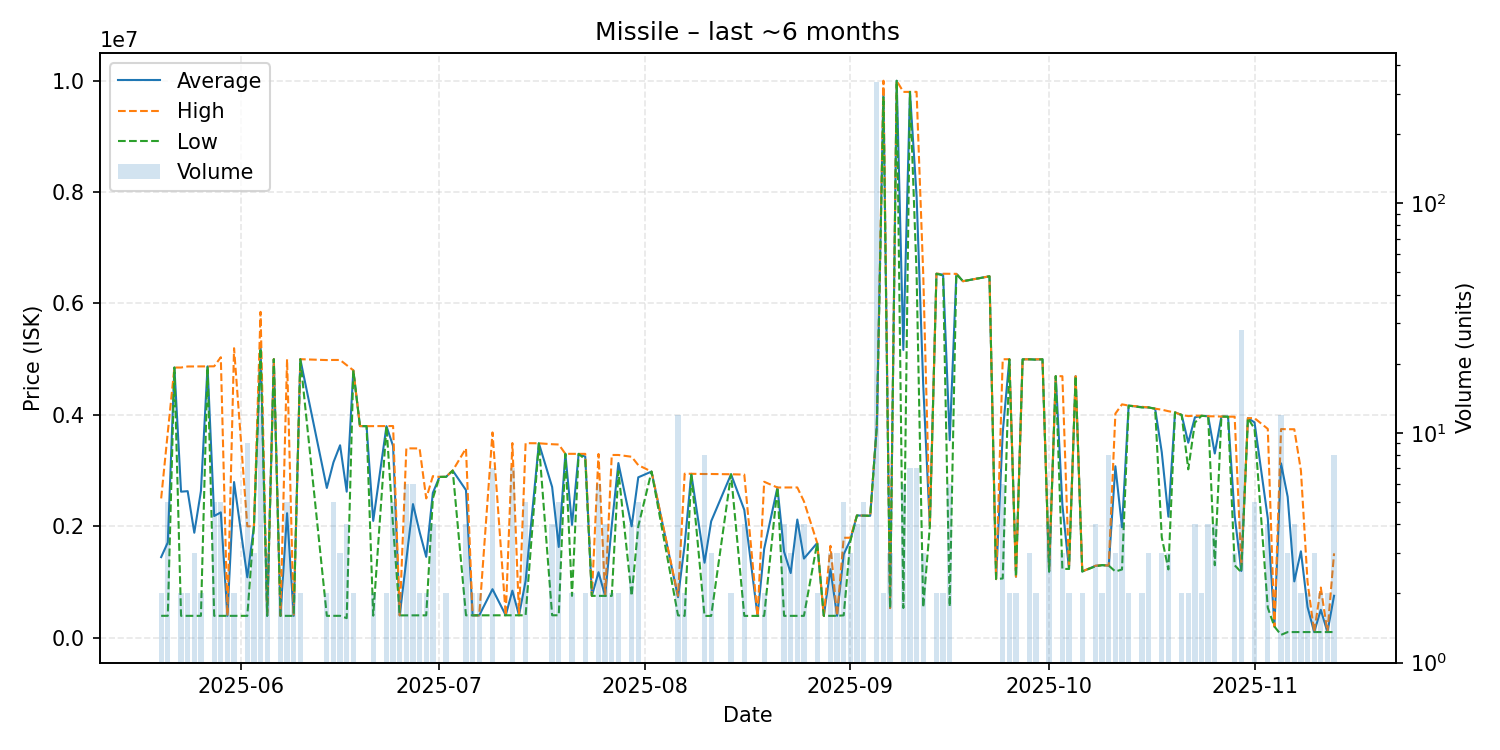

The file beside this chart, header and first rows:
date, average, highest, lowest, order_count, volume
2025-05-20, 1446050, 2500000, 392100, 2, 2
2025-05-21, 1709500, 3685500, 392200, 5, 5
2025-05-22, 4850000, 4850000, 4850000, 1, 1
2025-05-23, 2621050, 4850000, 392100, 2, 2
2025-05-24, 2630300, 4869000, 391600, 2, 2
2025-05-25, 1884133, 4869000, 391700, 2, 3
2025-05-26, 2630850, 4870000, 391700, 2, 2
2025-05-27, 4871000, 4871000, 4871000, 1, 1
2025-05-28, 2183880, 4872000, 391800, 5, 5
2025-05-29, 2249240, 5035500, 391700, 5, 5
2025-05-30, 391600, 391600, 391600, 2, 2
2025-05-31, 2794300, 5197000, 391600, 2, 2
2025-06-02, 1084278, 2000000, 391700, 6, 9
2025-06-03, 2000000, 2000000, 2000000, 2, 3
2025-06-04, 5219208, 5849500, 5196000, 10, 13
2025-06-05, 391700, 391700, 391700, 1, 3
2025-06-06, 5000000, 5000000, 5000000, 1, 1
2025-06-07, 391650, 391700, 391600, 2, 2
2025-06-08, 2234760, 4999500, 391600, 3, 5
2025-06-09, 391700, 391700, 391700, 2, 2
2025-06-10, 4999500, 5000000, 4999000, 2, 2
2025-06-14, 2687850, 4984000, 391700, 2, 2
2025-06-15, 3148240, 4986000, 392100, 4, 5
2025-06-16, 3454367, 4985500, 392100, 3, 3
2025-06-17, 2621200, 4892000, 350400, 4, 4
2025-06-18, 4799500, 4800000, 4799000, 2, 2
2025-06-19, 3799000, 3799000, 3799000, 1, 1
2025-06-20, 3797000, 3797000, 3797000, 1, 1
2025-06-21, 2096400, 3798000, 394800, 2, 2
2025-06-23, 3797500, 3798000, 3797000, 2, 2
2025-06-24, 3439600, 3799500, 2001000, 4, 5
2025-06-25, 400000, 400000, 400000, 1, 2
2025-06-26, 1399883, 3399500, 400100, 5, 6
2025-06-27, 2398683, 3398000, 400050, 4, 6
2025-06-28, 1898550, 3397000, 400100, 2, 2
2025-06-29, 1450500, 2500000, 401000, 2, 2
2025-06-30, 2599750, 2900000, 2500000, 3, 4
2025-07-01, 2886000, 2886000, 2886000, 1, 1
2025-07-02, 2888500, 2890000, 2887000, 2, 2
2025-07-03, 3000000, 3000000, 3000000, 1, 1
2025-07-05, 2649025, 3398000, 401100, 4, 4
2025-07-06, 401150, 401200, 401100, 2, 2
2025-07-07, 401100, 401100, 401100, 2, 2
2025-07-09, 870229, 3685000, 401100, 2, 7
2025-07-11, 401800, 401800, 401800, 1, 1
2025-07-12, 843543, 3494000, 401800, 4, 7
2025-07-13, 401700, 401700, 401700, 1, 1
2025-07-14, 1019760, 3492000, 401700, 4, 5
2025-07-16, 3490000, 3490000, 3490000, 1, 1
2025-07-18, 2705475, 3473000, 401900, 4, 4
2025-07-19, 1628360, 3468000, 401900, 5, 5
2025-07-20, 3301000, 3301000, 3301000, 1, 1
2025-07-21, 2025100, 3300000, 750200, 2, 2
2025-07-22, 3300000, 3300000, 3300000, 1, 1
2025-07-23, 3250000, 3300000, 3200000, 2, 2
2025-07-24, 750400, 750400, 750400, 1, 1
2025-07-25, 1174983, 3298000, 750400, 5, 6
2025-07-26, 750025, 750100, 750000, 4, 4
2025-07-27, 2015050, 3280000, 750100, 2, 2
2025-07-28, 3135000, 3280000, 2990000, 2, 2
... 90 more rows
